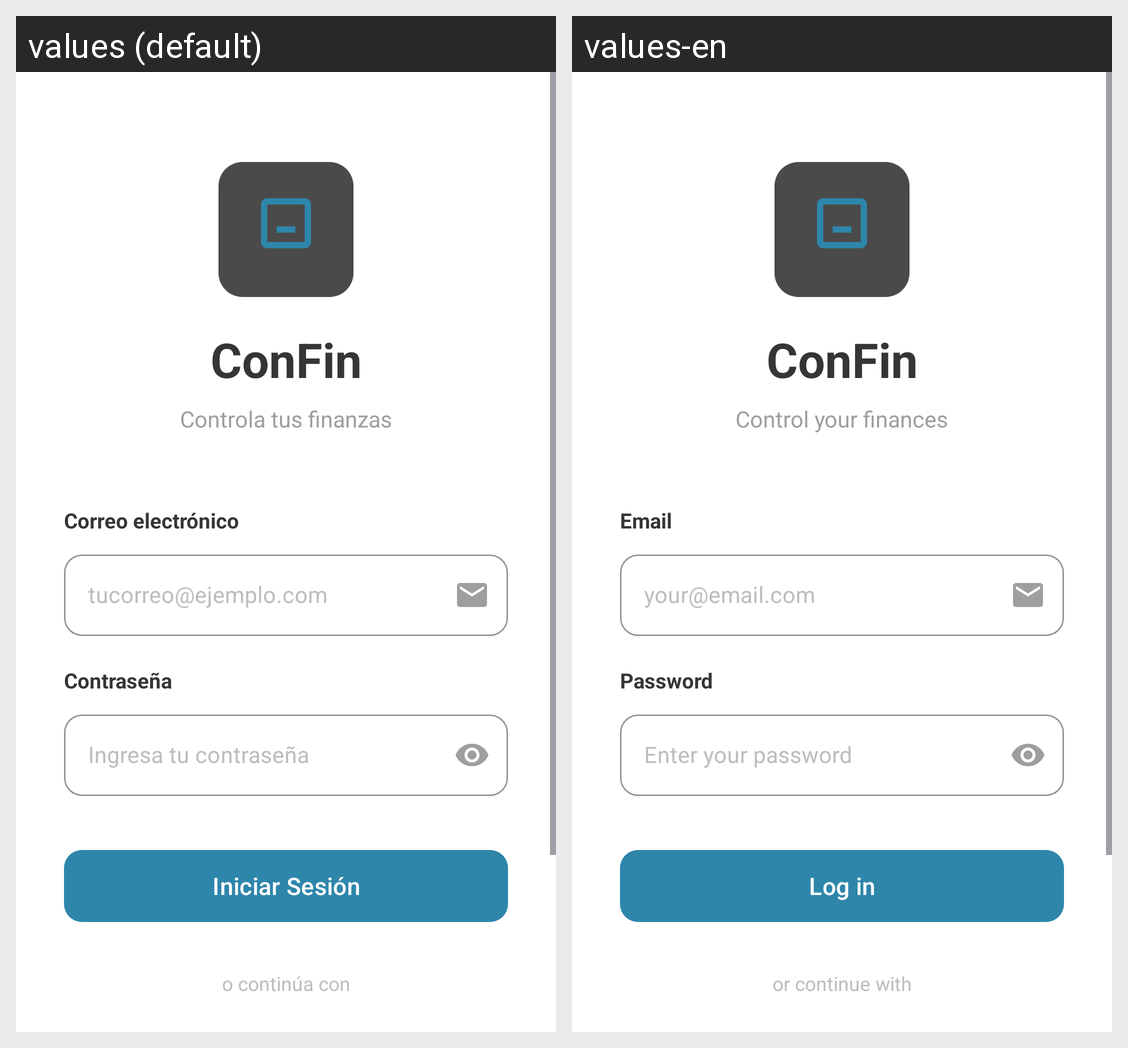

The Android screen above is rendered under two locales of the same app. Produce the string resources it draws, with the default and per-locale values.
Android screen res/layout/activity_main.xml rendered under 2 locales, left to right: values (default), values-en. Device: Nexus 5 (rendered at 1080×1920; each locale shown at half size, 540×960, under a caption strip naming it); theme Theme.ConFin.
Strings drawn on this screen, with the default value and each locale's value (text and hints the layout hard-codes, and strings that could not be matched under every locale, appear in the picture but are not listed):

app_name
  values: ConFin
  values-en: ConFin

control_finances
  values: Controla tus finanzas
  values-en: Control your finances

correo_electronico
  values: Correo electrónico
  values-en: Email

hint_email_register
  values: tucorreo@ejemplo.com
  values-en: your@email.com

password
  values: Contraseña
  values-en: Password

hint_password
  values: Ingresa tu contraseña
  values-en: Enter your password

iniciar_sesion
  values: Iniciar Sesión
  values-en: Log in

login_continue_with
  values: o continúa con
  values-en: or continue with
